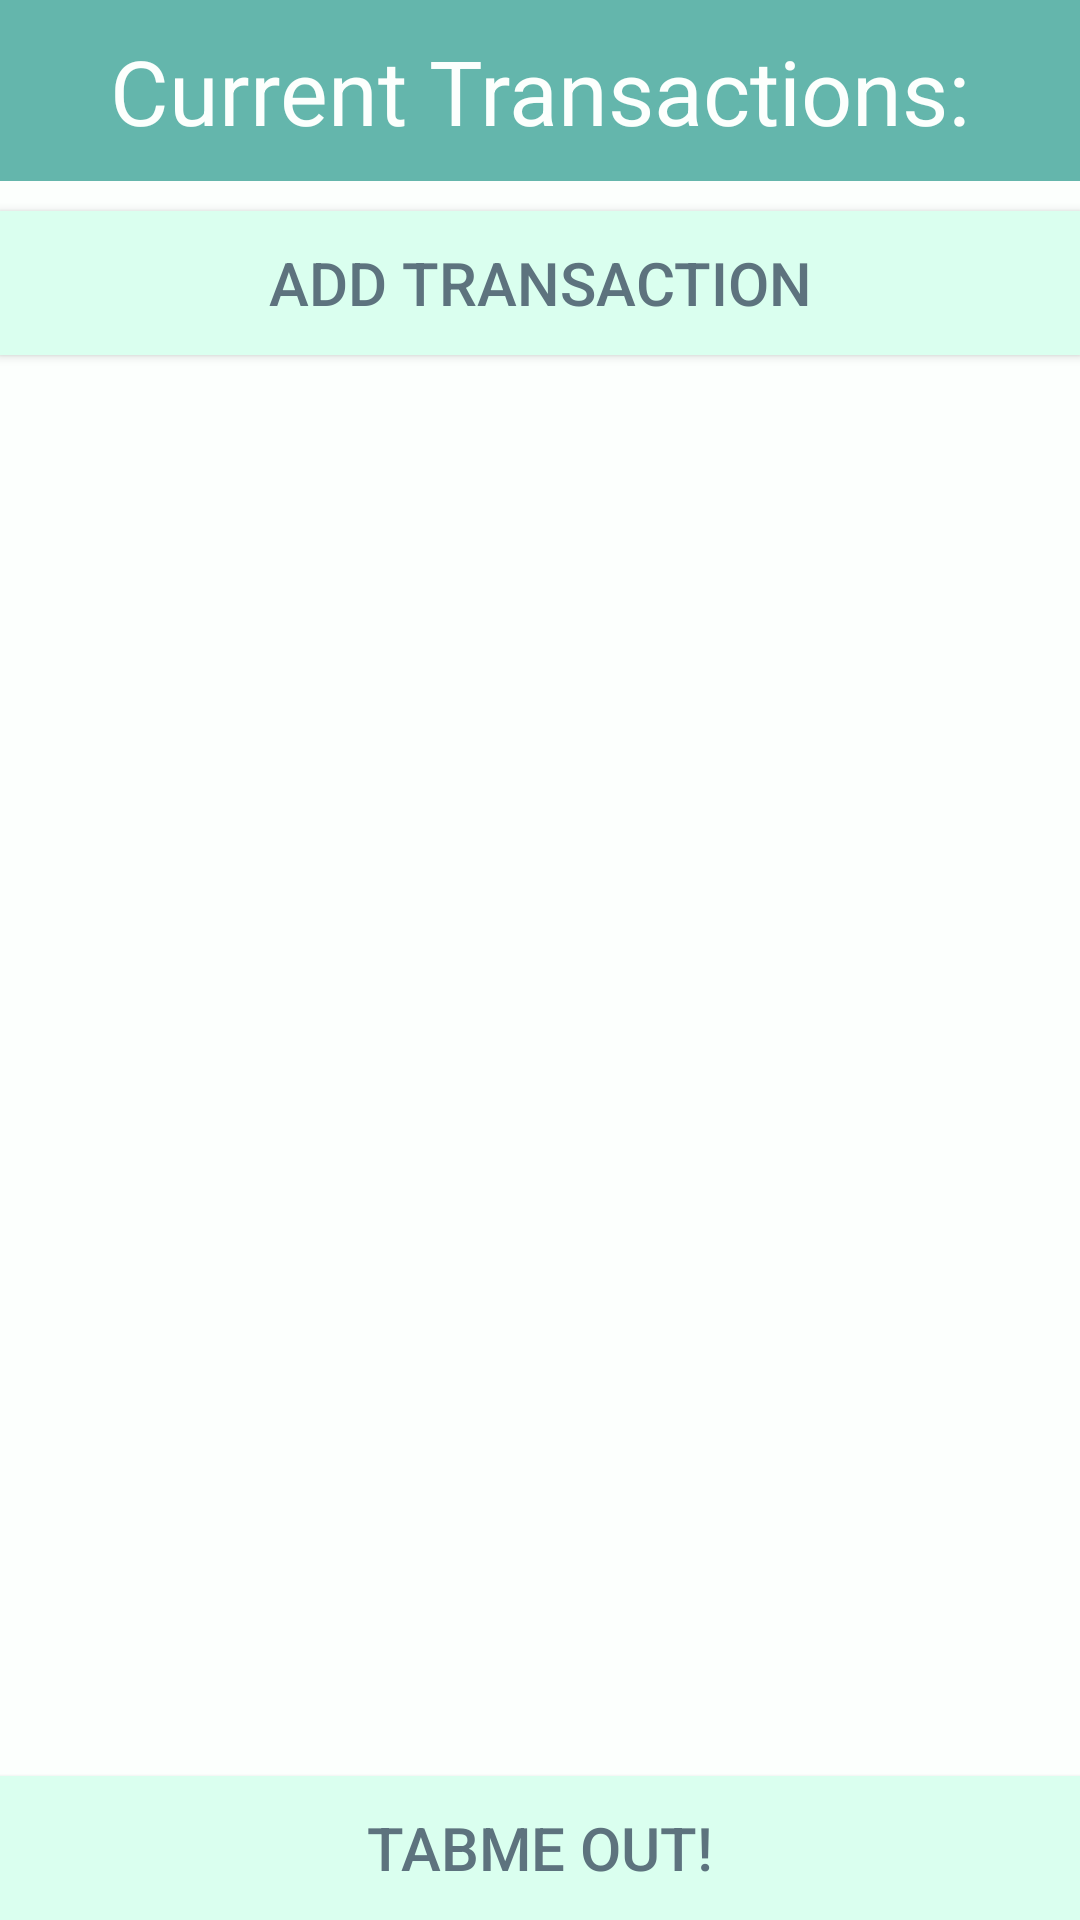

Write the Android layout XML for this screen, with the resource values it uses.
<!-- AndroidManifest.xml: application theme AppTheme -->
<!-- res/layout/activity_start_tab.xml -->
<?xml version="1.0" encoding="utf-8"?>
<RelativeLayout xmlns:android="http://schemas.android.com/apk/res/android"
    android:orientation="vertical"
    android:layout_width="fill_parent"
    android:layout_height="fill_parent"
    android:background="@color/colorPrimary">

    <LinearLayout
        android:orientation="vertical"
        android:layout_width="fill_parent"
        android:layout_height="wrap_content"
        android:id="@+id/linearLayout4">

        <TextView
            android:layout_width="fill_parent"
            android:layout_height="wrap_content"
            android:text="Current Transactions:"
            android:id="@+id/splitHeader"
            android:layout_alignParentTop="true"
            android:layout_centerHorizontal="true"
            android:padding="10dp"
            android:textAlignment="center"
            android:textSize="30dp"
            android:textColor="@color/colorPrimary"
            android:background="@color/colorAccent3"
            android:layout_marginBottom="10dp" />

        <Button
            android:layout_width="fill_parent"
            android:layout_height="wrap_content"
            android:text="Add Transaction"
            android:id="@+id/btnAddTran"
            android:background="@drawable/roundedbutton"
            android:padding="10dp"
            android:textColor="@color/colorPrimaryDark"
            android:textSize="20dp"
            android:layout_below="@+id/linearLayout4"
            android:layout_alignParentStart="true"
            android:layout_marginBottom="10dp" />

        <ScrollView
            android:layout_width="fill_parent"
            android:layout_height="wrap_content"
            android:id="@+id/scrollView3"
            android:textAlignment="center"
            android:layout_marginBottom="10dp">

            
                
                
                
                
                
                
                
                
                
                

            <TableLayout
                android:id="@+id/tableLayout"
                android:layout_width="match_parent"
                android:layout_height="match_parent"
                android:padding="10dp"
                android:shrinkColumns="*"
                android:stretchColumns="*" >
            </TableLayout>
        </ScrollView>

    </LinearLayout>

    <Button
        android:layout_width="fill_parent"
        android:layout_height="wrap_content"
        android:text="TabMe Out!"
        android:id="@+id/btnTabOut"
        android:background="@drawable/roundedbutton"
        android:padding="10dp"
        android:textColor="@color/colorPrimaryDark"
        android:textSize="20dp"
        android:layout_alignParentBottom="true"
        android:layout_alignParentStart="true"
        android:layout_marginTop="10dp" />

    <TextView
        android:layout_width="wrap_content"
        android:layout_height="wrap_content"
        android:id="@+id/helpText"
        android:textColor="@color/colorPrimaryDark"
        android:textIsSelectable="false"
        android:textSize="20dp"
        android:layout_centerVertical="true"
        android:layout_centerHorizontal="true"
        android:textAlignment="center"
        android:padding="10dp" />

</RelativeLayout>
<!-- resources referenced by this layout -->
<resources>
  <color name="colorAccent3">#64B6AC</color>
  <color name="colorPrimary">#FCFFFD</color>
  <color name="colorPrimaryDark">#5D737E</color>
  <!-- drawable roundedbutton (drawable) -->
  <?xml version="1.0" encoding="utf-8"?>
  <selector xmlns:android="http://schemas.android.com/apk/res/android">
      <item>
          <shape android:shape="rectangle">
              <solid android:color="@color/colorAccent2"/>
              <stroke android:color="#FFFFFF"/>
              
          </shape>
      </item>
  </selector>
  <style name="AppTheme" parent="Theme.AppCompat.Light.NoActionBar">
          
          <item name="colorPrimary">@color/colorPrimary</item>
          <item name="colorPrimaryDark">@color/colorPrimaryDark</item>
          <item name="colorAccent">@color/colorAccent</item>
          <item name="android:editTextStyle">@style/App_EditTextStyle</item>
      </style>
  <color name="colorAccent2">#DAFFEF</color>
  <color name="colorAccent">#60c2bf</color>
  <style name="App_EditTextStyle" parent="@android:style/Widget.EditText">
          <item name="android:textColor">@color/colorPrimaryDark</item>
          <item name="colorControlNormal">@color/colorAccent3</item>
          <item name="colorControlActivated">@color/colorAccent3</item>
          <item name="colorControlHighlight">@color/colorAccent3</item>
      </style>
</resources>
